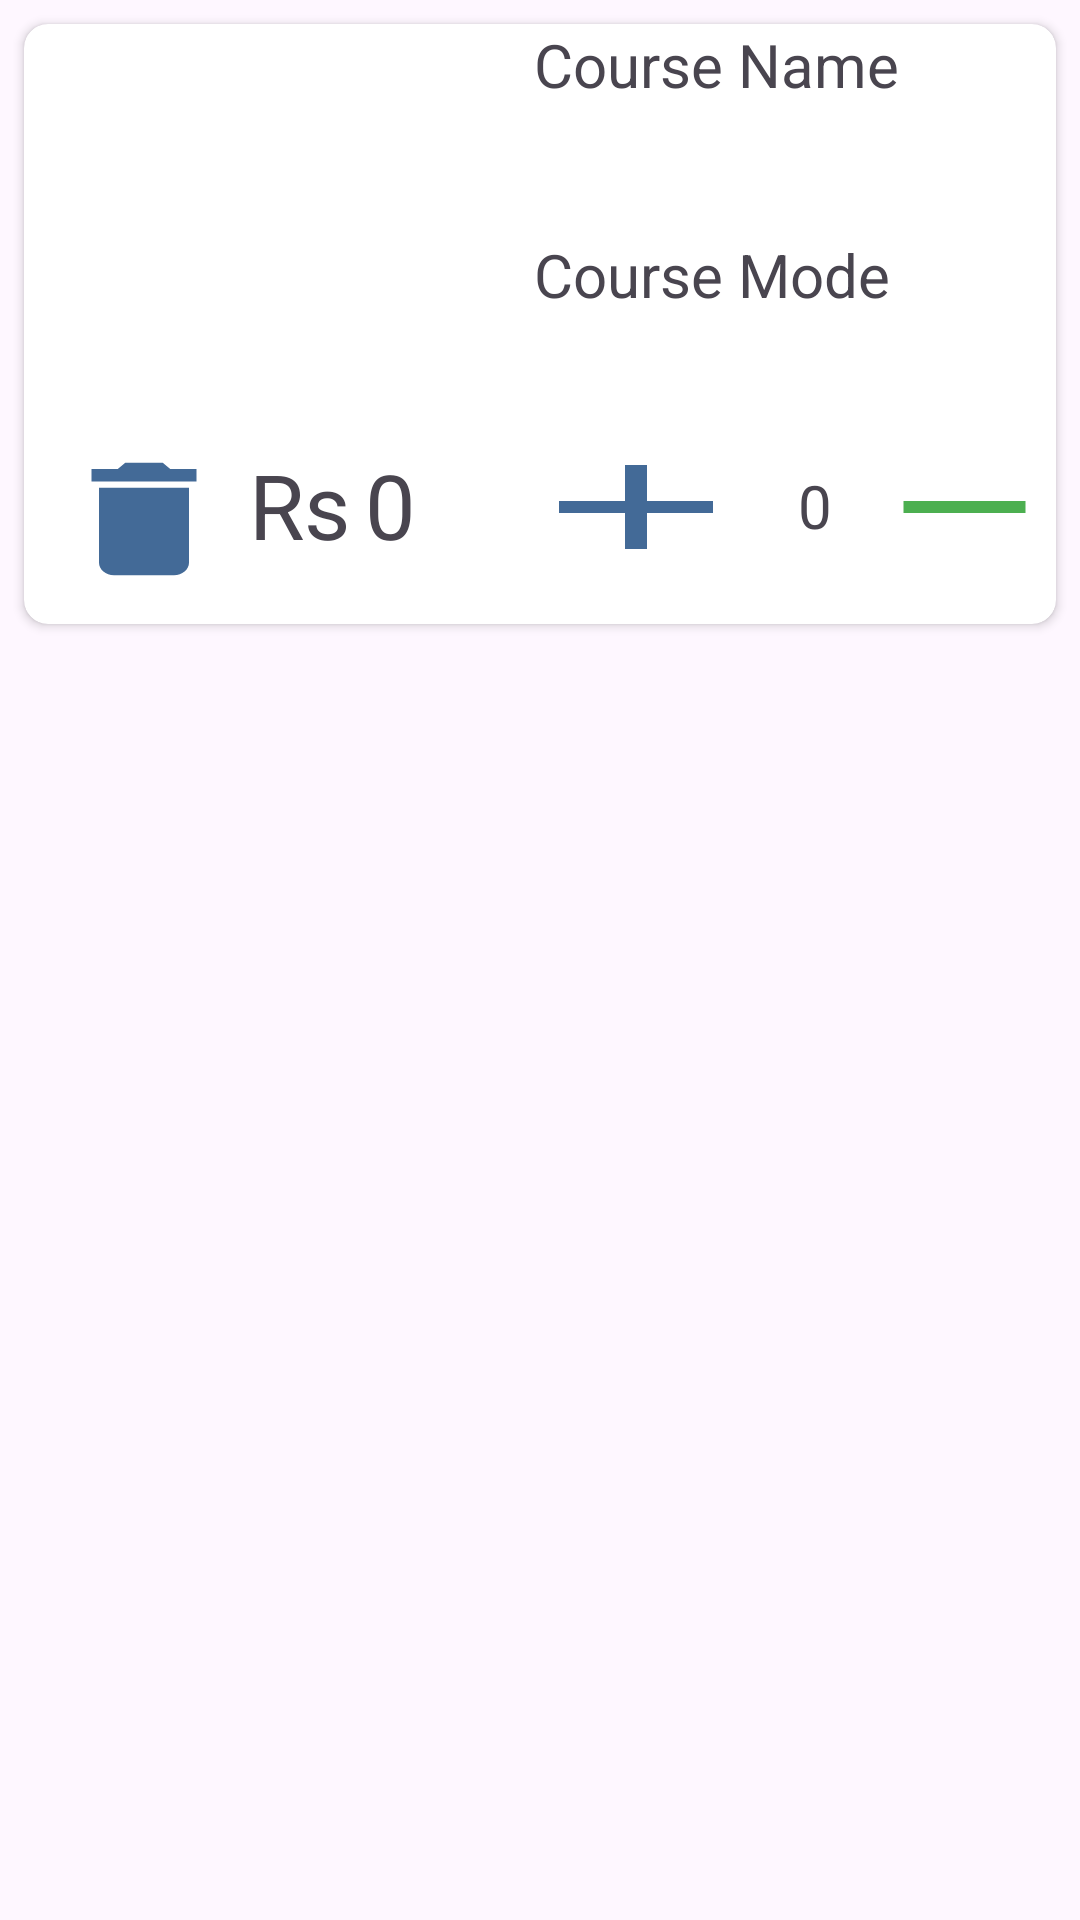

Produce the Android XML layout that renders to this screen, including the resource entries it uses.
<!-- AndroidManifest.xml: application theme Theme.ConditionallyLoginScreen -->
<!-- res/layout/rowview.xml -->
<?xml version="1.0" encoding="utf-8"?>
<LinearLayout xmlns:android="http://schemas.android.com/apk/res/android"
    android:layout_width="match_parent"
    xmlns:app="http://schemas.android.com/apk/res-auto"
    android:orientation="vertical"
    android:layout_height="match_parent">



    <androidx.cardview.widget.CardView
        android:layout_width="match_parent"
        android:layout_height="200dp"
        android:layout_margin="8dp"
        android:orientation="vertical"
        android:elevation="8dp"
        app:cardCornerRadius="8dp">
        <RelativeLayout
            android:layout_width="wrap_content"
            android:layout_height="wrap_content">

            <ImageView
                android:layout_width="160dp"
                android:layout_height="110dp"
                android:id="@+id/img"/>
            <Button
                android:layout_width="60dp"
                android:id="@+id/delbtn"
                android:layout_marginTop="30dp"
                android:layout_height="50dp"
                android:layout_below="@+id/img"
                android:background="@drawable/baseline_delete_24"
                android:layout_marginStart="10dp"/>
            <TextView
                android:layout_width="wrap_content"
                android:layout_height="wrap_content"
                android:layout_below="@+id/img"
                android:layout_marginTop="30dp"
                android:layout_marginStart="5dp"
                android:textSize="30sp"
                android:id="@+id/rs"
                android:layout_toRightOf="@id/delbtn"
                android:text="Rs"/>
            <TextView
                android:layout_width="wrap_content"
                android:layout_height="wrap_content"
                android:layout_below="@+id/img"
                android:layout_marginTop="30dp"
                android:layout_marginStart="5dp"
                android:textSize="30sp"
                android:id="@+id/rs1"
                android:layout_toRightOf="@id/rs"
                android:text="0"/>

            <Button
                android:layout_width="wrap_content"
                android:layout_height="wrap_content"
                android:background="@drawable/baseline_add_24"
                android:layout_below="@+id/tx2"
                android:id="@+id/plus"
                android:layout_toRightOf="@id/img"
                android:layout_marginTop="40dp"/>
            <TextView
                android:layout_width="wrap_content"
                android:layout_height="wrap_content"
                android:id="@+id/cen"
                android:text="0"
                android:textSize="20sp"
                android:layout_below="@id/tx2"
                android:layout_marginTop="50dp"
                android:layout_marginLeft="10dp"
                android:layout_toRightOf="@+id/plus"/>
            <Button
                android:layout_width="wrap_content"
                android:layout_height="wrap_content"
                android:id="@+id/minus"
                android:layout_toRightOf="@+id/plus"
                android:layout_below="@+id/tx2"
                android:background="@drawable/baseline_horizontal_rule_24"
                android:layout_marginTop="40dp"
                android:layout_marginLeft="35dp"/>




            <TextView
                android:layout_width="wrap_content"
                android:layout_height="wrap_content"
                android:text="Course Name"
                android:textSize="20sp"
                android:layout_marginLeft="10dp"
                android:id="@+id/tx1"
                android:layout_toRightOf="@+id/img"/>
            <TextView
                android:layout_width="wrap_content"
                android:layout_height="wrap_content"
                android:text="Course Mode"
                android:textSize="20sp"
                android:id="@+id/tx2"
                android:layout_marginLeft="10dp"
                android:layout_marginTop="70dp"
                android:layout_toRightOf="@+id/img"/>

        </RelativeLayout>
    </androidx.cardview.widget.CardView>

    <TextView
        android:layout_width="match_parent"
        android:layout_height="120dp"
        android:id="@+id/orderplaced"
        android:text="Order Placed"
        android:textAlignment="center"
        android:textSize="40sp"
        android:textStyle="bold"
        android:background="#558B2F"
        android:layout_marginTop="450dp"/>
</LinearLayout>
<!-- resources referenced by this layout -->
<resources>
  <!-- drawable baseline_add_24 (drawable) -->
  <vector android:height="24dp" android:tint="#436A97"
      android:viewportHeight="24" android:viewportWidth="24"
      android:width="24dp" xmlns:android="http://schemas.android.com/apk/res/android">
      <path android:fillColor="@android:color/white" android:pathData="M19,13h-6v6h-2v-6H5v-2h6V5h2v6h6v2z"/>
  </vector>
  <!-- drawable baseline_delete_24 (drawable) -->
  <vector android:height="24dp" android:tint="#436A97"
      android:viewportHeight="24" android:viewportWidth="24"
      android:width="24dp" xmlns:android="http://schemas.android.com/apk/res/android">
      <path android:fillColor="@android:color/white" android:pathData="M6,19c0,1.1 0.9,2 2,2h8c1.1,0 2,-0.9 2,-2V7H6v12zM19,4h-3.5l-1,-1h-5l-1,1H5v2h14V4z"/>
  </vector>
  <!-- drawable baseline_horizontal_rule_24 (drawable) -->
  <vector android:height="24dp" android:tint="#4CAF50"
      android:viewportHeight="24" android:viewportWidth="24"
      android:width="24dp" xmlns:android="http://schemas.android.com/apk/res/android">
      <path android:fillColor="@android:color/white"
          android:fillType="evenOdd" android:pathData="M4,11h16v2h-16z"/>
  </vector>
  <style name="Theme.ConditionallyLoginScreen" parent="Base.Theme.ConditionallyLoginScreen" />
  <style name="Base.Theme.ConditionallyLoginScreen" parent="Theme.Material3.DayNight.NoActionBar">
          
          
      </style>
</resources>
